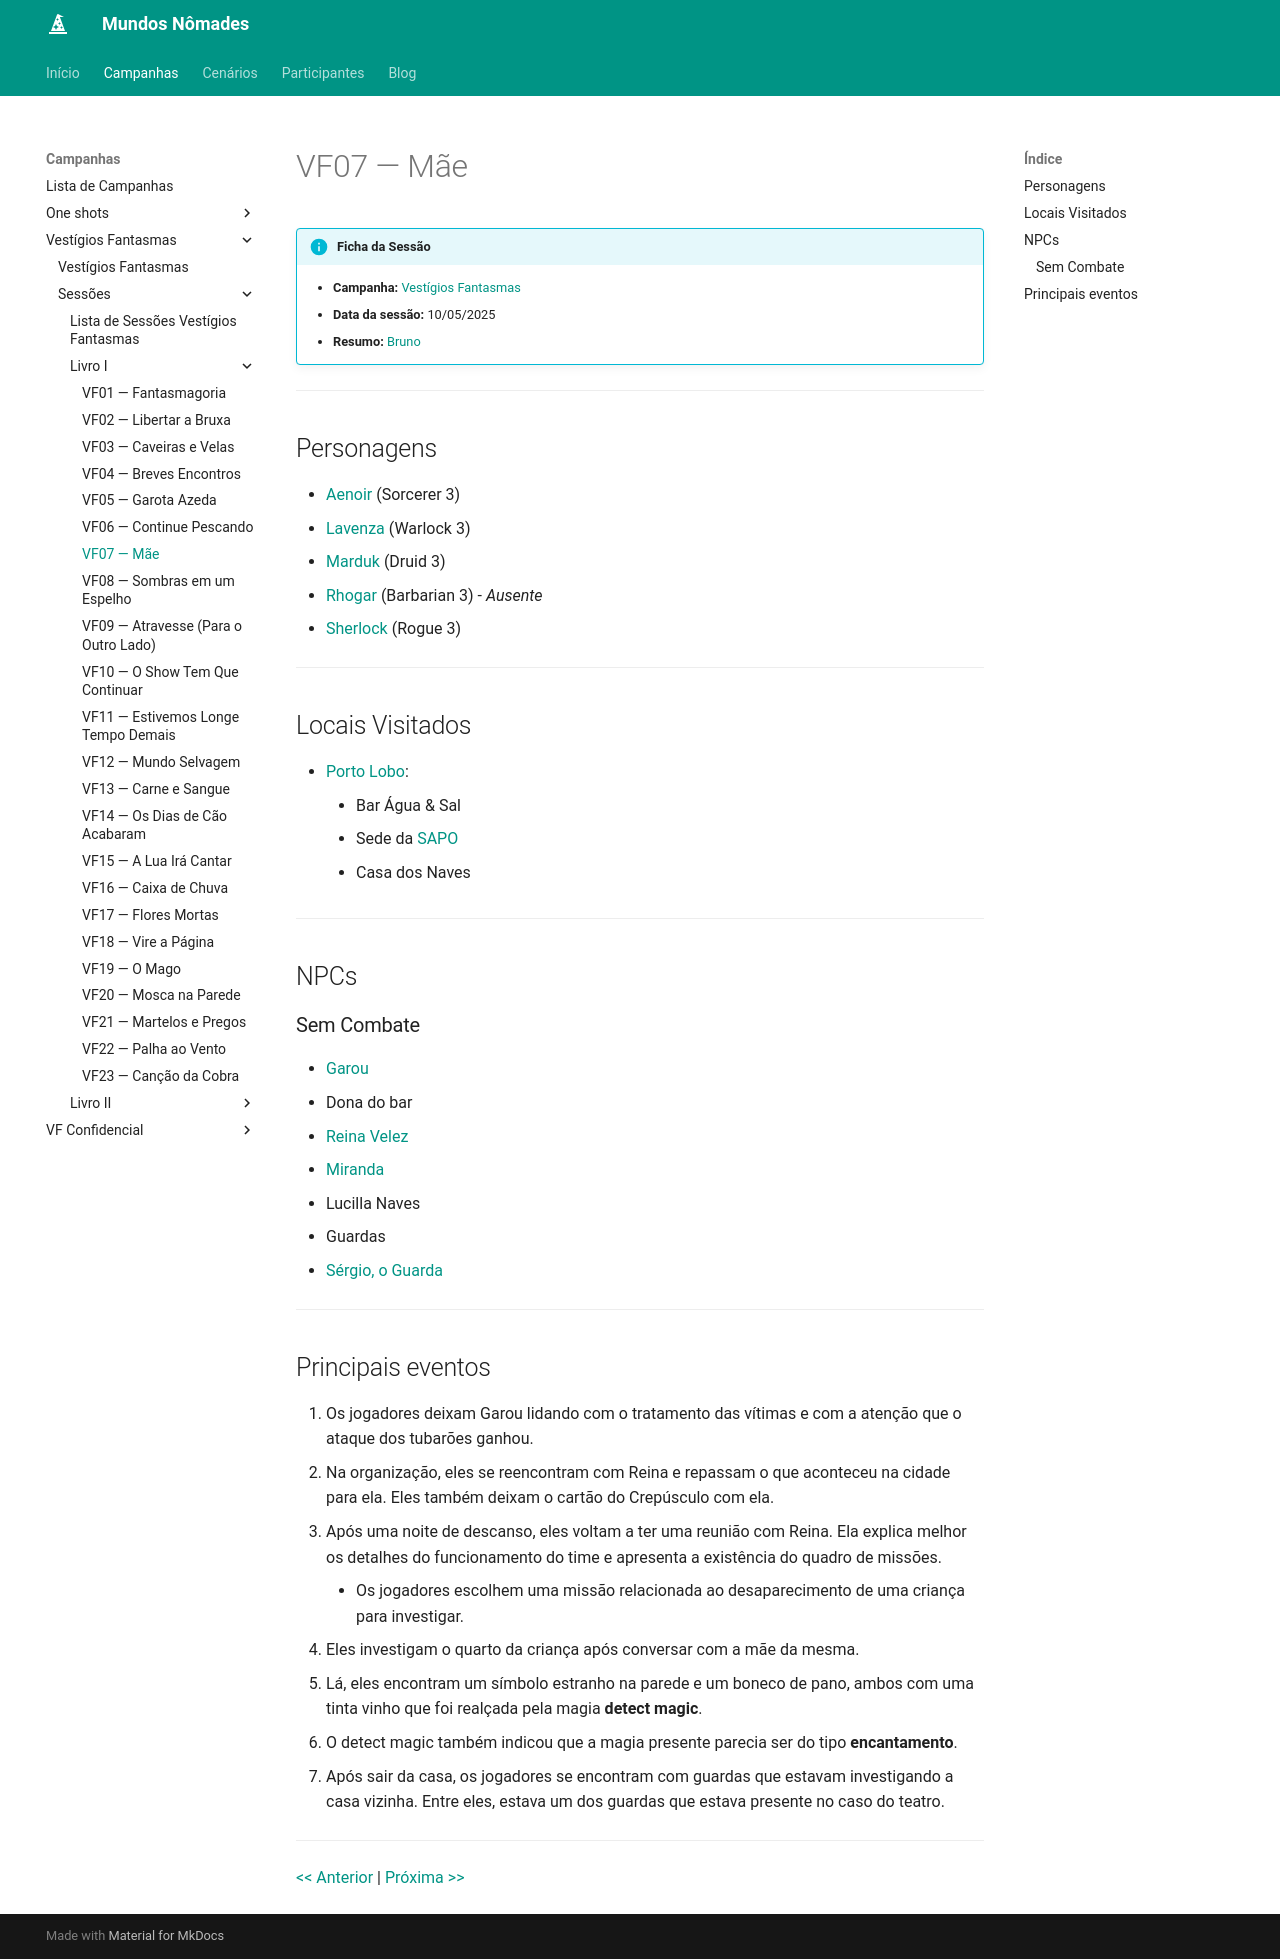

repository: Henrique42/MundosNomades · page: Campanhas/Vestígios Fantasmas/Sessões/Livro I/VF07 ― Mãe/index.html · generator: mkdocs

!!! info "Ficha da Sessão"
	- **Campanha:** [[Vestígios Fantasmas]]
	- **Data da sessão:** 10/05/2025
	- **Resumo:** [[Bruno]]

---

## Personagens

- [[Aenoir]] (Sorcerer 3)
- [[Lavenza]] (Warlock 3)
- [[Marduk]] (Druid 3)
- [[Rhogar]] (Barbarian 3) - *Ausente*
- [[Sherlock]] (Rogue 3)

---  

## Locais Visitados

- [[Porto Lobo]]:
	- Bar Água & Sal
	- Sede da [[SAPO]]
	- Casa dos Naves

---

## NPCs

### Sem Combate

- [[Garou]]
- Dona do bar
- [[Reina Velez]]
- [[Miranda]]
- Lucilla Naves
- Guardas
- [[Sérgio, o Guarda]]

---

## Principais eventos

1. Os jogadores deixam Garou lidando com o tratamento das vítimas e com a atenção que o ataque dos tubarões ganhou.
2. Na organização, eles se reencontram com Reina e repassam o que aconteceu na cidade para ela. Eles também deixam o cartão do Crepúsculo com ela.
3. Após uma noite de descanso, eles voltam a ter uma reunião com Reina. Ela explica melhor os detalhes do funcionamento do time e apresenta a existência do quadro de missões.
	-  Os jogadores escolhem uma missão relacionada ao desaparecimento de uma criança para investigar.
4. Eles investigam o quarto da criança após conversar com a mãe da mesma.
5. Lá, eles encontram um símbolo estranho na parede e um boneco de pano, ambos com uma tinta vinho que foi realçada pela magia **detect magic**.
6. O detect magic também indicou que a magia presente parecia ser do tipo **encantamento**.
7. Após sair da casa, os jogadores se encontram com guardas que estavam investigando a casa vizinha. Entre eles, estava um dos guardas que estava presente no caso do teatro.

---

[[VF06 ― Continue Pescando|<< Anterior]] | [[VF08 ― Sombras em um Espelho|Próxima >>]]
